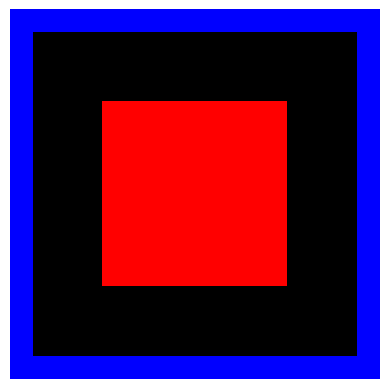

The matplotlib source for this figure:
import numpy as np
import matplotlib.pyplot as plt

img = np.zeros((16, 16, 3), dtype=np.uint8)

img[4:12, 4:12] = [255, 0, 0]

img[0, :] = [0, 0, 255]
img[-1, :] = [0, 0, 255]
img[:, 0] = [0, 0, 255]
img[:, -1] = [0, 0, 255]
print(img)
plt.imshow(img)
plt.axis('off')
plt.show()
